Image classification data set "skin_disease" (elan-13/HCA on GitHub). Class labels (6): acne, eczema, psoriasis, skin cancer, vitiligo, warts.

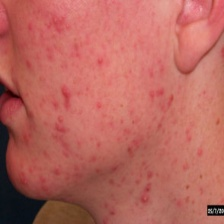
Label: acne

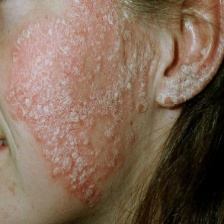
Label: psoriasis

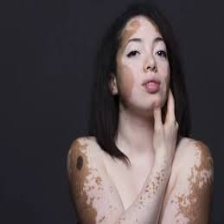
Label: vitiligo

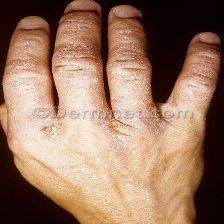
Label: eczema

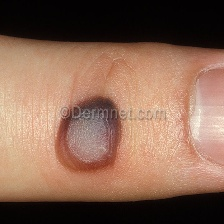
Label: warts

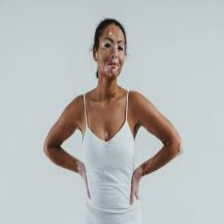
Label: vitiligo
